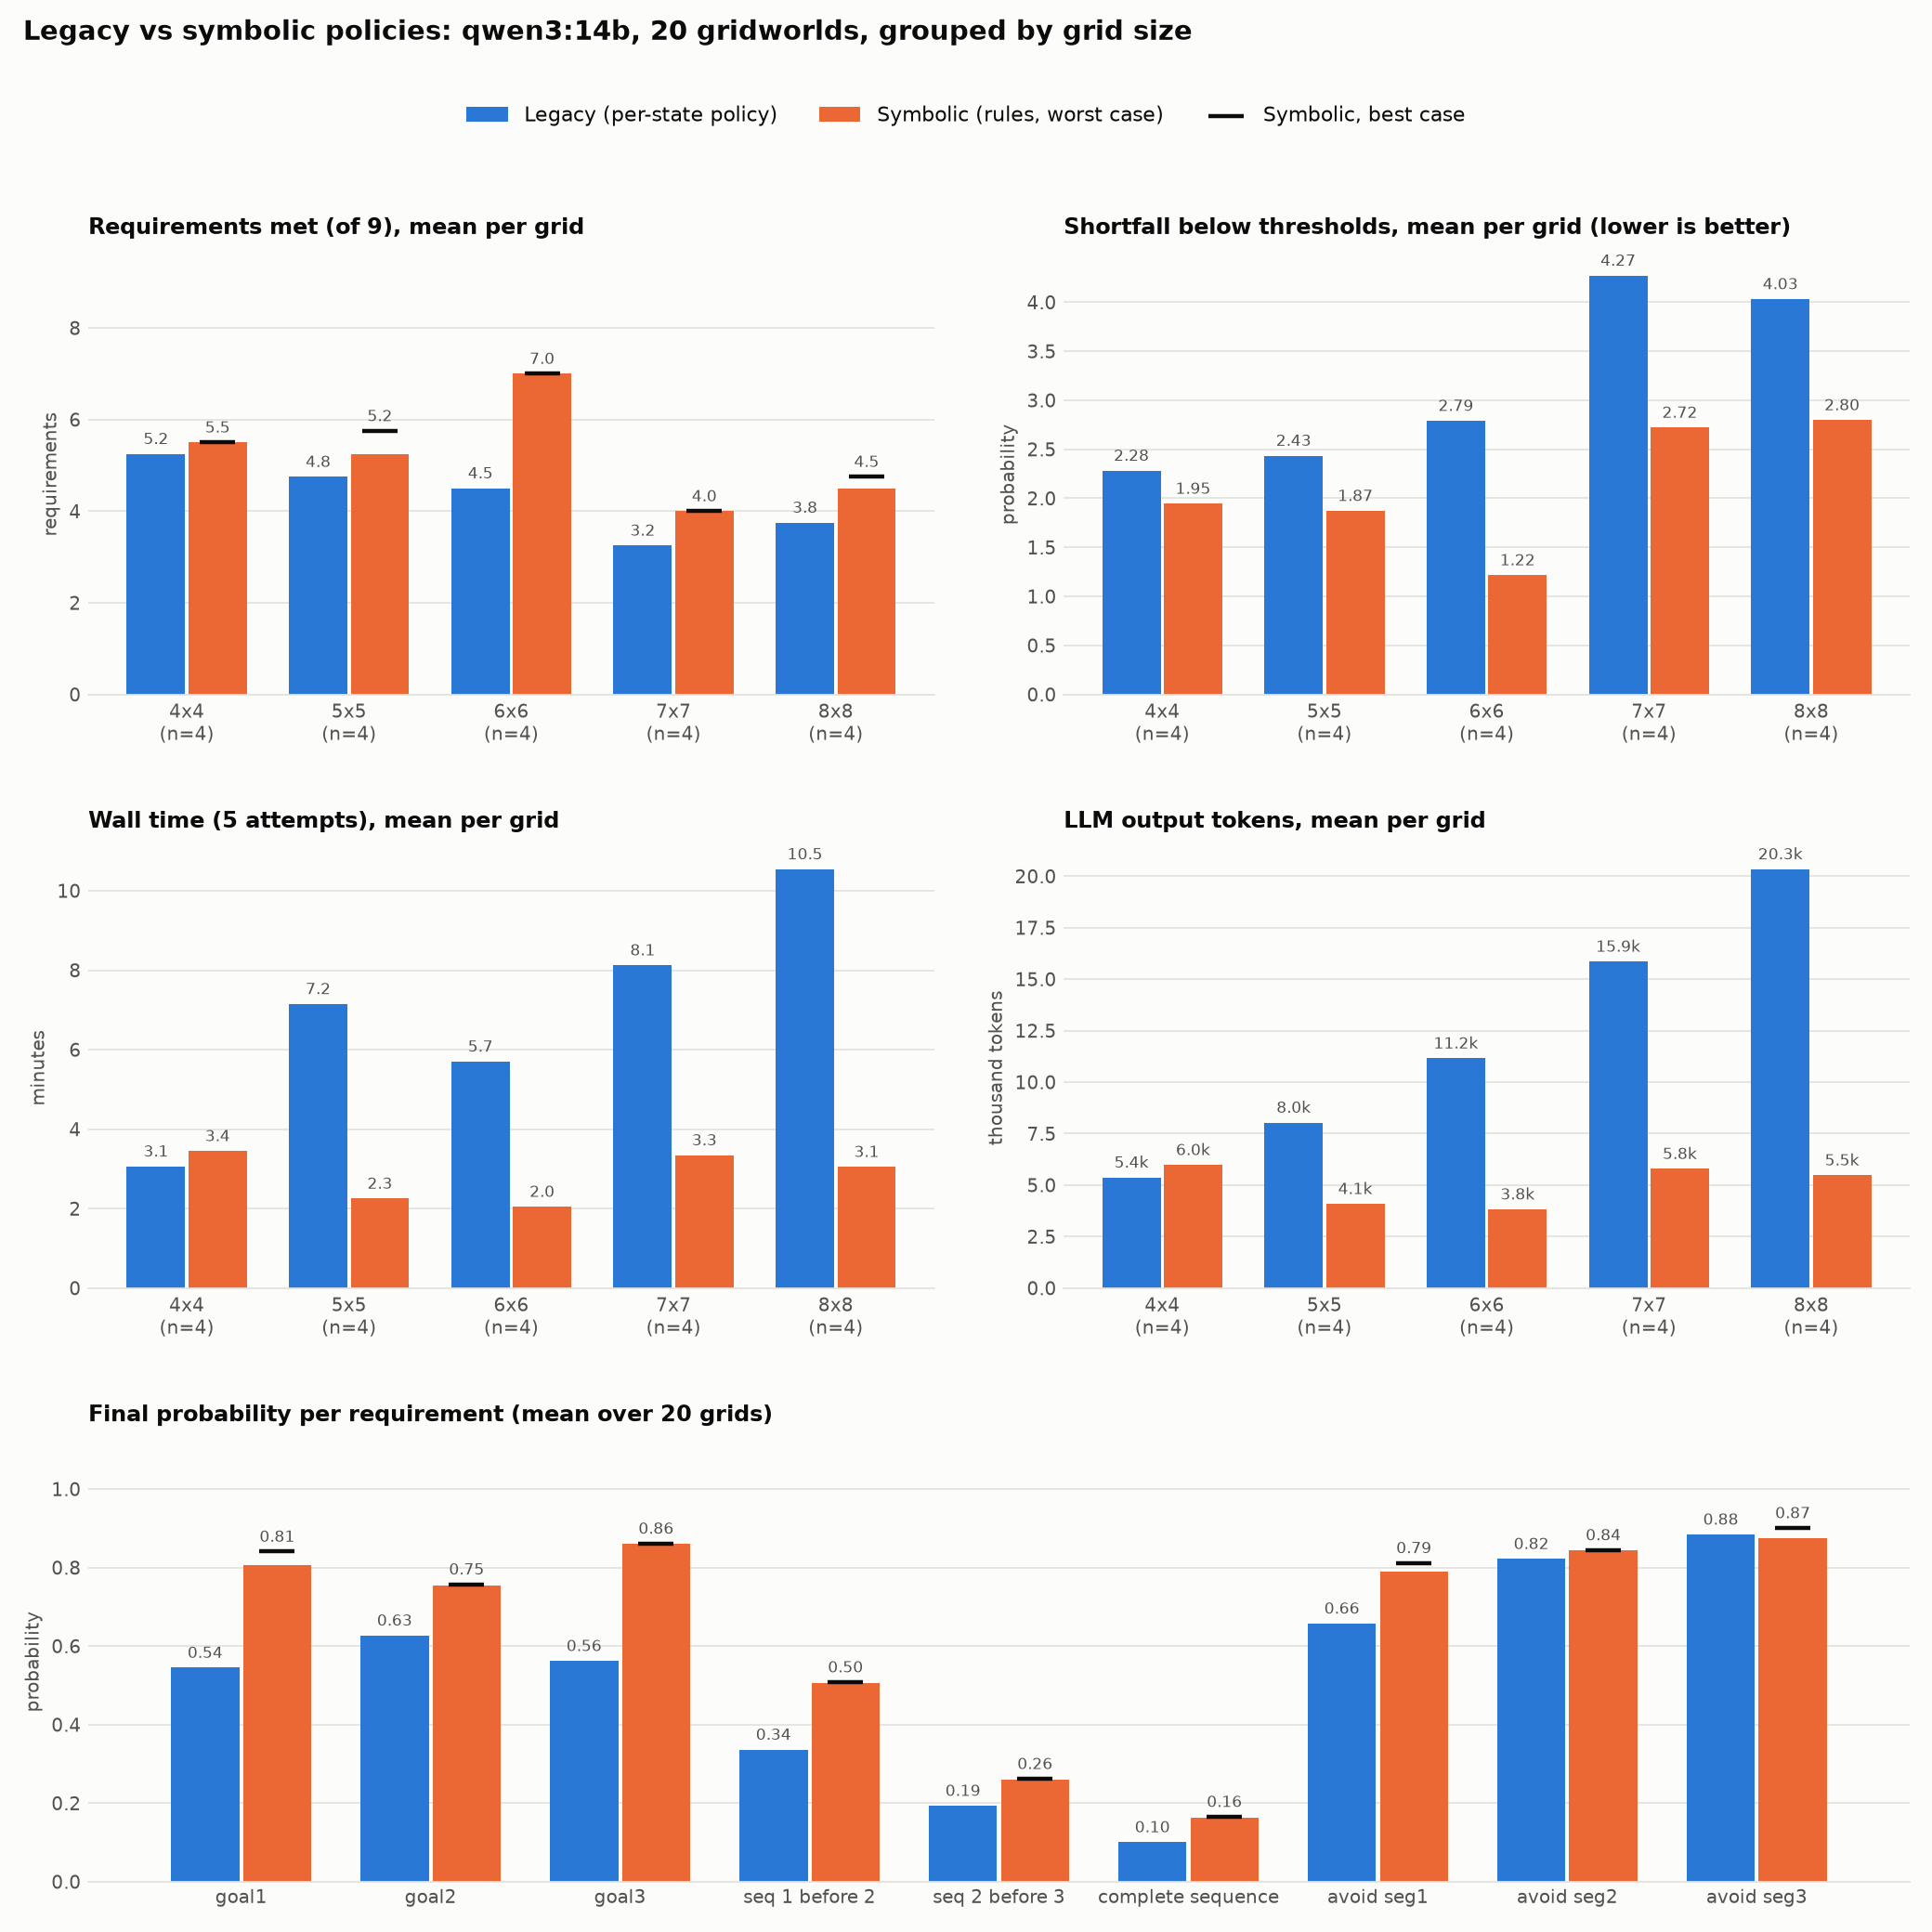

Values plotted in this chart, from the file beside it:
approach, sample_id, approach, size, complete, attempts, time_s, output_tokens, p_goal1, p_goal2, p_goal3, p_seq_1_before_2, p_seq_2_before_3, p_complete_sequence, p_avoid_moving_seg1, p_avoid_moving_seg2, p_avoid_moving_seg3, met, shortfall, p_best_goal1, p_best_goal2, p_best_goal3, p_best_seq_1_before_2, p_best_seq_2_before_3
legacy, 0, legacy, 4, True, 5, 187.1, 5359, 1.0, 0.01673, 1.0, 0.9833, 0.0, 0.0, 0.9813, 0.0, 1.0, 5, 3.083, , , , , 
legacy, 1, legacy, 4, True, 5, 181.9, 5578, 1.0, 1.0, 1.0, 0.9268, 0.1463, 0.1265, 0.9285, 0.8865, 0.02851, 6, 1.999, , , , , 
legacy, 2, legacy, 4, True, 5, 182.7, 5381, 1.0, 1.0, 0.9915, 0.1466, 0.09786, 0.01509, 0.6073, 0.3832, 0.8944, 4, 2.55, , , , , 
legacy, 3, legacy, 4, True, 5, 182.9, 5156, 1.0, 1.0, 1.0, 0.09963, 0.7153, 0.08745, 0.8066, 1.0, 1.0, 6, 1.498, , , , , 
legacy, 4, legacy, 5, True, 5, 584.8, 8127, 1.0, 1.0, 0.004175, 0.03262, 0.9958, 0.02986, 0.9909, 0.04908, 0.0, 4, 3.684, , , , , 
legacy, 5, legacy, 5, True, 5, 598.3, 7939, 0.8166, 0.944, 0.8166, 0.6561, 0.5766, 0.4632, 0.8786, 0.6209, 0.9747, 5, 0.7832, , , , , 
legacy, 6, legacy, 5, True, 5, 272.1, 7800, 1.0, 1.0, 1.0, 0.8399, 0.1263, 0.1263, 0.6722, 1.0, 1.0, 6, 1.375, , , , , 
legacy, 7, legacy, 5, True, 5, 260.9, 8271, 0.000641, 1.0, 1.0, 0.000641, 0.0004203, 0.0004203, 0.0006413, 0.9995, 0.9999, 4, 3.897, , , , , 
legacy, 8, legacy, 6, True, 5, 344.8, 11445, 0.0, 1.0, 1.0, 0.0, 0.0, 0.0, 0.4363, 1.0, 1.0, 4, 3.464, , , , , 
legacy, 9, legacy, 6, True, 5, 348, 11190, 0.0055, 1.0, 1.0, 0.0055, 0.005474, 0.005474, 0.0055, 1, 1.0, 4, 3.873, , , , , 
legacy, 10, legacy, 6, True, 5, 338, 10969, 1.0, 1.0, 1.0, 0.6642, 0.1575, 0.123, 0.1404, 1.0, 0.99, 5, 2.015, , , , , 
legacy, 11, legacy, 6, True, 5, 337.3, 11015, 1.0, 1.0, 1.0, 0.7238, 0.01739, 0.01259, 0.9773, 0.5333, 0.8055, 5, 1.813, , , , , 
legacy, 12, legacy, 7, True, 5, 479.2, 16098, 0.02614, 0.02248, 0.002958, 0.02614, 0.02046, 0.02046, 1.0, 0.9963, 1.0, 3, 4.681, , , , , 
legacy, 13, legacy, 7, True, 5, 483.6, 15467, 0.03577, 0.1073, 0.02486, 0.009143, 0.007056, 0.001804, 0.9968, 0.9756, 0.9898, 3, 4.614, , , , , 
legacy, 14, legacy, 7, True, 5, 493.4, 16051, 1.0, 0.3956, 0.0, 0.6044, 0.0, 0.0, 0.7233, 1.0, 1.0, 4, 3, , , , , 
legacy, 15, legacy, 7, True, 5, 493.6, 15794, 0.0, 0.008125, 0.0, 0.0, 0.0, 0.0, 1.0, 1.0, 1.0, 3, 4.792, , , , , 
legacy, 16, legacy, 8, True, 5, 620.7, 20909, 1.0, 1.0, 0.0, 1.0, 1.0, 1.0, 1.0, 1.0, 1.0, 8, 0.8, , , , , 
legacy, 17, legacy, 8, True, 5, 625.4, 19768, 0.0, 0.0, 0.0, 0.0, 0.0, 0.0, 0.0, 1.0, 1.0, 2, 5.5, , , , , 
legacy, 18, legacy, 8, True, 5, 641.6, 20546, 0.009137, 0.01672, 0.1192, 0.00503, 1.4586694412013458e-06, 1.2686790839182158e-06, 0.9992, 0.9994, 1, 3, 4.65, , , , , 
legacy, 19, legacy, 8, True, 5, 642.3, 20132, 0.003411, 0.02821, 0.2834, 0.002558, 0.0, 0.0, 0.004139, 0.9966, 1.0, 2, 5.178, , , , , 
symbolic, 0, symbolic, 4, True, 5, 190.1, 7611, 0.866, 0.6563, 0.8634, 0.866, 0.02027, 0.02027, 0.9934, 0.5113, 0.9963, 5, 1.892, 0.866, 0.6563, 0.8634, 0.866, 0.02027
symbolic, 1, symbolic, 4, True, 5, 288.7, 6748, 1.0, 1.0, 1.0, 0.925, 0.1484, 0.1287, 0.9149, 0.883, 0.01273, 6, 2.01, 1.0, 1.0, 1.0, 0.925, 0.1484
symbolic, 2, symbolic, 4, True, 5, 183.9, 5596, 1.0, 1.0, 1.0, 0.09677, 0.7086, 0.09537, 0.6791, 0.8304, 0.8989, 5, 1.52, 1.0, 1.0, 1.0, 0.09677, 0.7086
symbolic, 3, symbolic, 4, True, 5, 164.8, 3948, 1.0, 0.9609, 1.0, 0.04019, 0.0004194, 0.0003339, 0.8238, 1.0, 1.0, 6, 2.359, 1.0, 0.9609, 1.0, 0.04019, 0.000413
symbolic, 4, symbolic, 5, True, 5, 180, 6150, 1.0, 1.0, 1.0, 0.7731, 0.949, 0.7723, 0.9315, 1.0, 0.000274, 6, 0.7543, 1.0, 1.0, 1.0, 0.8299, 0.9942
symbolic, 5, symbolic, 5, True, 5, 164.4, 5424, 1.0, 1.0, 1.0, 0.1819, 0.08694, 0.003169, 0.7219, 0.1265, 0.6817, 4, 2.72, 1.0, 1.0, 1.0, 0.1819, 0.08693
symbolic, 6, symbolic, 5, True, 5, 108.8, 2329, 1.0, 1.0, 0.9766, 0.3791, 0.1794, 0.1794, 0.7426, 0.9952, 0.951, 6, 1.662, 1.0, 1.0, 0.9766, 0.3791, 0.1794
symbolic, 7, symbolic, 5, True, 5, 87.12, 2437, 1.0, 0.087, 0.8531, 0.9364, 0.02008, 0.0195, 0.7378, 0.6202, 0.9908, 5, 2.353, 1.0, 0.087, 0.8531, 0.9364, 0.02008
symbolic, 8, symbolic, 6, True, 5, 100.4, 2043, 0.9216, 1.0, 0.9336, 0.9216, 0.005157, 0.005157, 0.9722, 1.0, 1.0, 7, 1.59, 0.9216, 1.0, 0.9336, 0.9216, 0.005155
symbolic, 9, symbolic, 6, True, 2, 52.59, 2312, 0.8843, 0.9699, 1.0, 0.8823, 0.8843, 0.8823, 0.9881, 1.0, 1.0, 9, 0.0, 0.8843, 0.9699, 1.0, 0.8823, 0.8843
symbolic, 10, symbolic, 6, True, 5, 152.8, 6013, 1.0, 1.0, 1.0, 0.3331, 0.003078, 0.002626, 0.9912, 0.9986, 1.0, 6, 2.061, 1.0, 1.0, 1.0, 0.3331, 0.003077
symbolic, 11, symbolic, 6, True, 5, 185.5, 4922, 1.0, 1.0, 1.0, 0.5916, 0.3808, 0.215, 0.9582, 0.7472, 0.9689, 6, 1.213, 1.0, 1.0, 1.0, 0.5916, 0.3806
symbolic, 12, symbolic, 7, True, 5, 285.2, 8083, 0.6913, 0.3244, 0.5635, 0.6913, 0.2451, 0.2451, 0.8981, 0.9598, 1.0, 3, 2.039, 0.6913, 0.3244, 0.5635, 0.6913, 0.2451
symbolic, 13, symbolic, 7, True, 5, 281.6, 8646, 0.7613, 0.293, 1.0, 0.685, 0.0, 0.0, 0.7614, 0.2387, 1.0, 3, 2.722, 0.7613, 0.293, 1.0, 0.685, 0.0
symbolic, 14, symbolic, 7, True, 5, 129.5, 1720, 1.0, 0.1765, 1.0, 0.8235, 0.0, 0.0, 0.9162, 1.0, 1.0, 6, 2.224, 1.0, 0.1765, 1.0, 0.8235, 0.0
symbolic, 15, symbolic, 7, True, 5, 106, 4696, 0.0, 1.0, 1.0, 0.0, 0.0, 0.0, 0.0, 1.0, 1.0, 4, 3.9, 0.0, 1.0, 1.0, 0.0, 0.0
symbolic, 16, symbolic, 8, True, 5, 235.5, 7109, 0.0, 0.6138, 0.0, 0.0, 0.0, 0.0, 0.3636, 1.0, 1.0, 2, 4.523, 0.6868, 0.6868, 0.003399, 0.002833, 0.02074
symbolic, 17, symbolic, 8, True, 5, 244.1, 6763, 1.0, 1, 0.1722, 1.132528509656673e-05, 0.852, 9.63357432737233e-06, 0.9233, 0.9775, 0.9818, 6, 2.228, 1.0, 1, 0.1722, 1.132528509656673e-05, 0.8431
symbolic, 18, symbolic, 8, True, 5, 130.9, 5431, 0.0, 0.0, 1.0, 0.0, 0.0, 0.0, 1.0, 1.0, 1.0, 4, 4.0, 0.0, 0.0, 1.0, 0.0, 0.0
symbolic, 19, symbolic, 8, True, 5, 121.5, 2594, 1.0, 0.9883, 0.8544, 0.9721, 0.6929, 0.6833, 0.4837, 0.9998, 1, 6, 0.4402, 1.0, 0.9883, 0.8544, 0.9721, 0.6929
